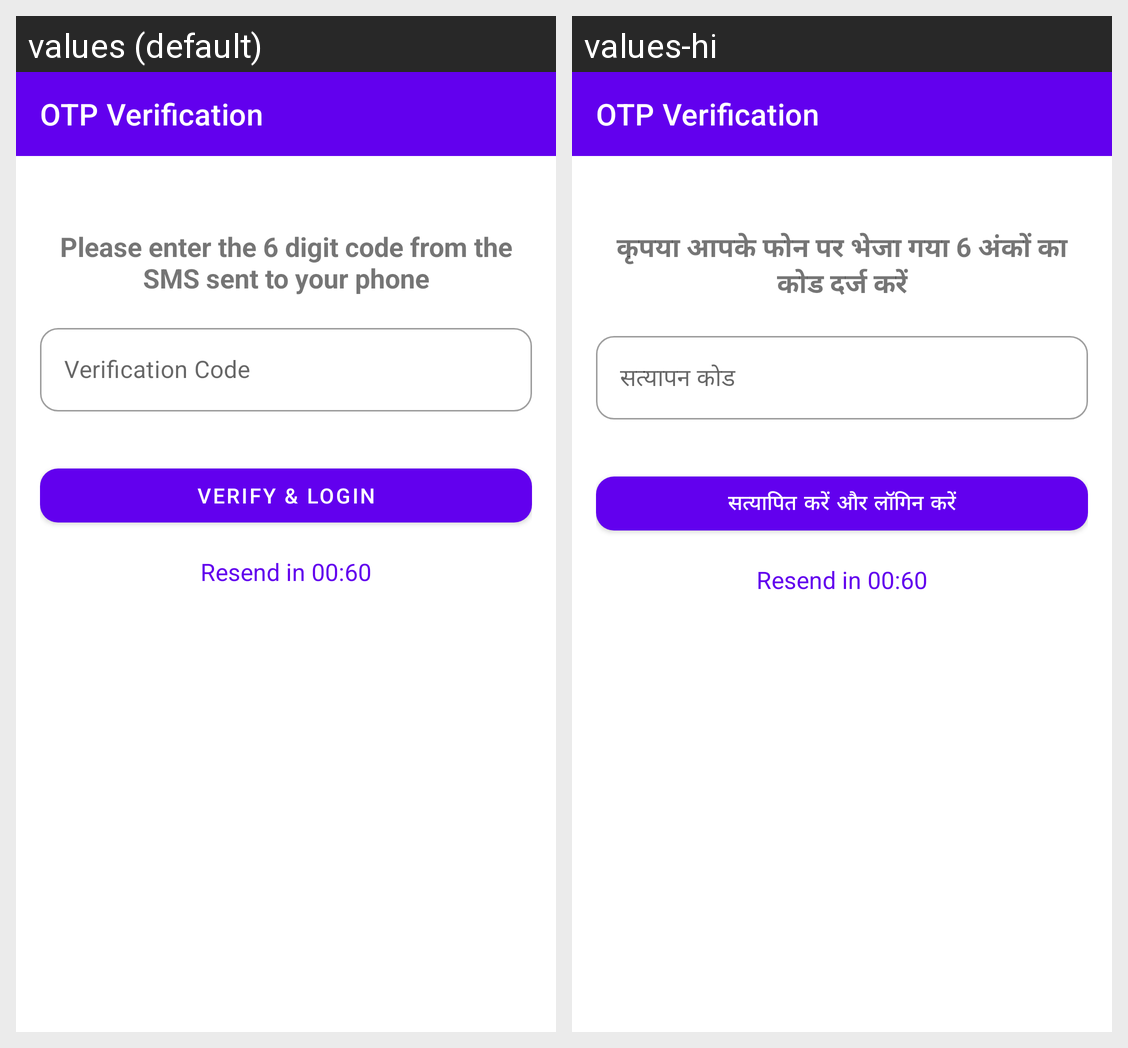

Strings drawn on this Android screen and how each of the app's shown locales translates them:
Android screen res/layout/fragment_otp.xml rendered under 2 locales, left to right: values (default), values-hi. Device: Nexus 5 (rendered at 1080×1920; each locale shown at half size, 540×960, under a caption strip naming it); theme Theme.GlowPoint.
Strings drawn on this screen, with the default value and each locale's value (text and hints the layout hard-codes, and strings that could not be matched under every locale, appear in the picture but are not listed):

enter_otp
  values: Please enter the 6 digit code from the SMS sent to your phone
  values-hi: कृपया आपके फोन पर भेजा गया 6 अंकों का कोड दर्ज करें

verification_code
  values: Verification Code
  values-hi: सत्यापन कोड

verify_login
  values: Verify & Login
  values-hi: सत्यापित करें और लॉगिन करें
